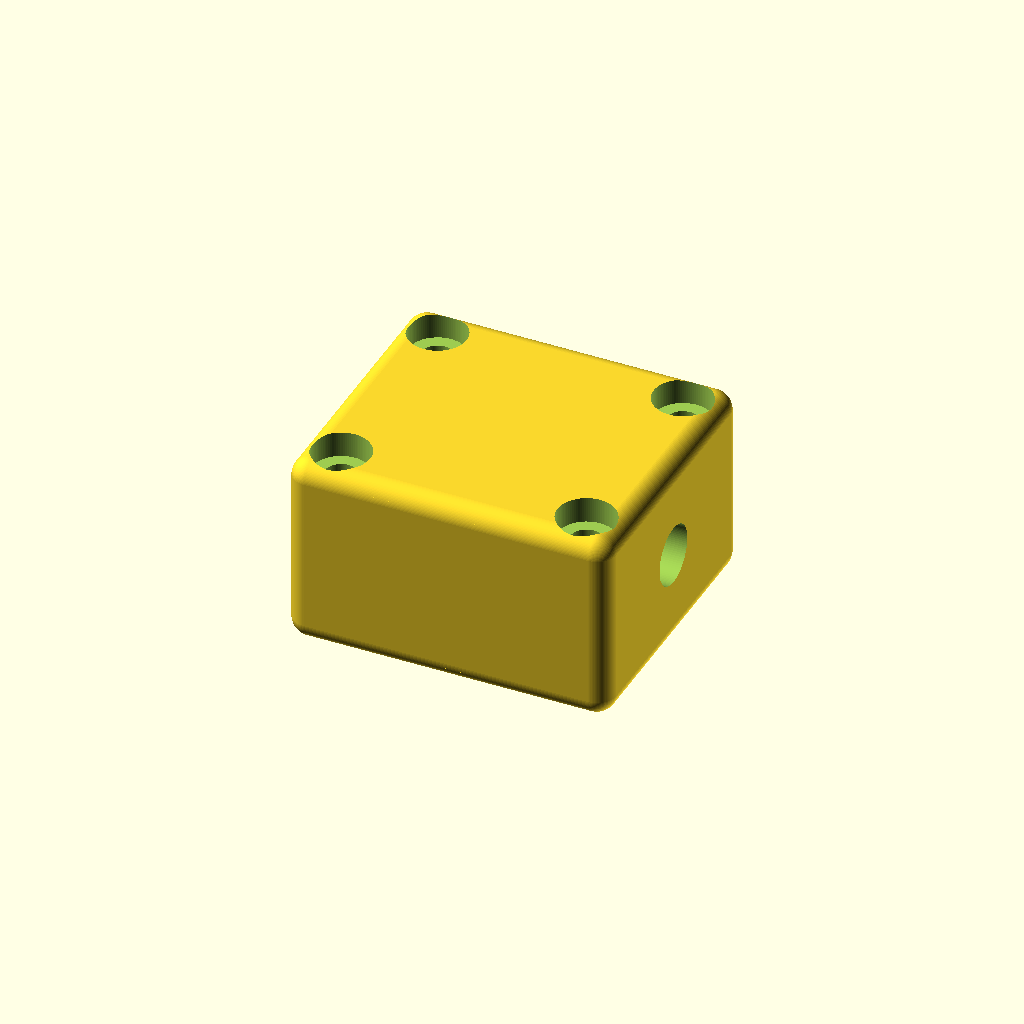
Cell 1 — every parameter at its default value.
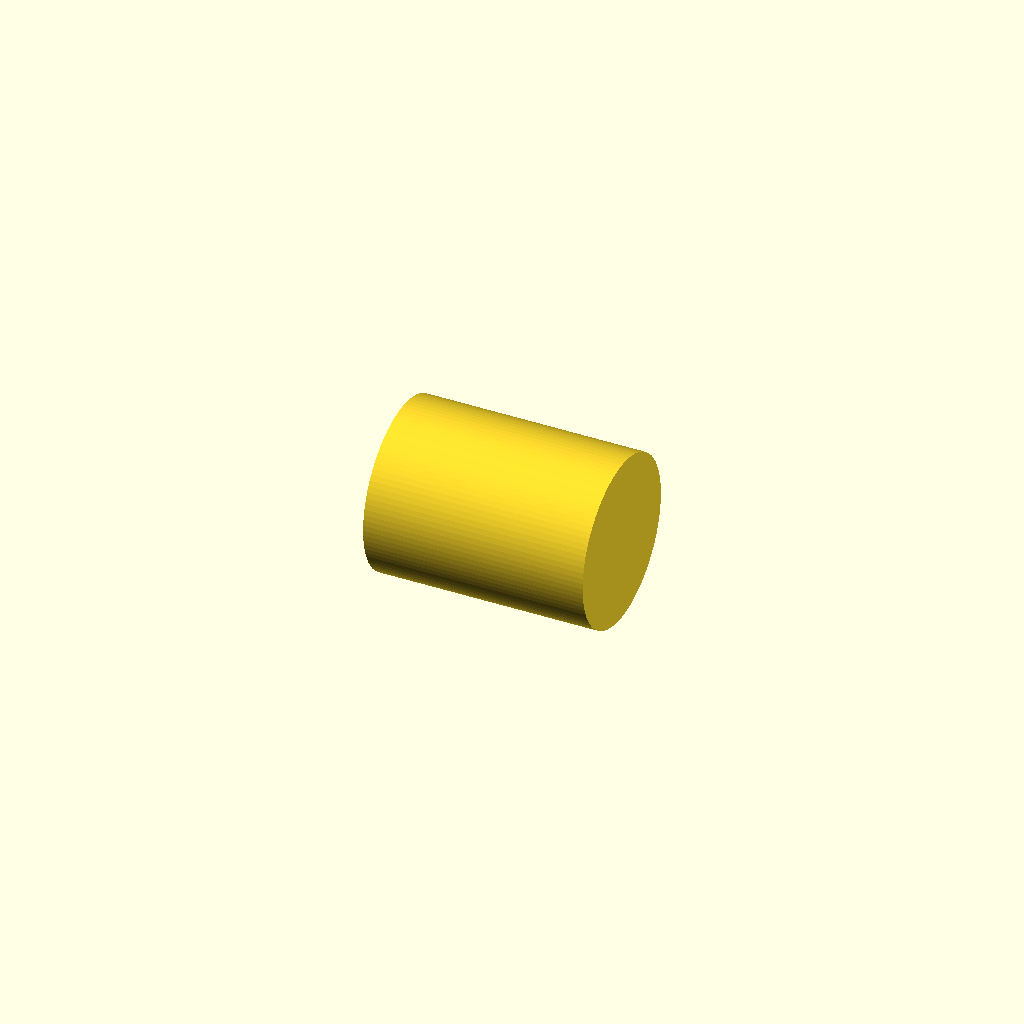
Cell 2 — block_length_mm set to 0.5, the other parameters unchanged.
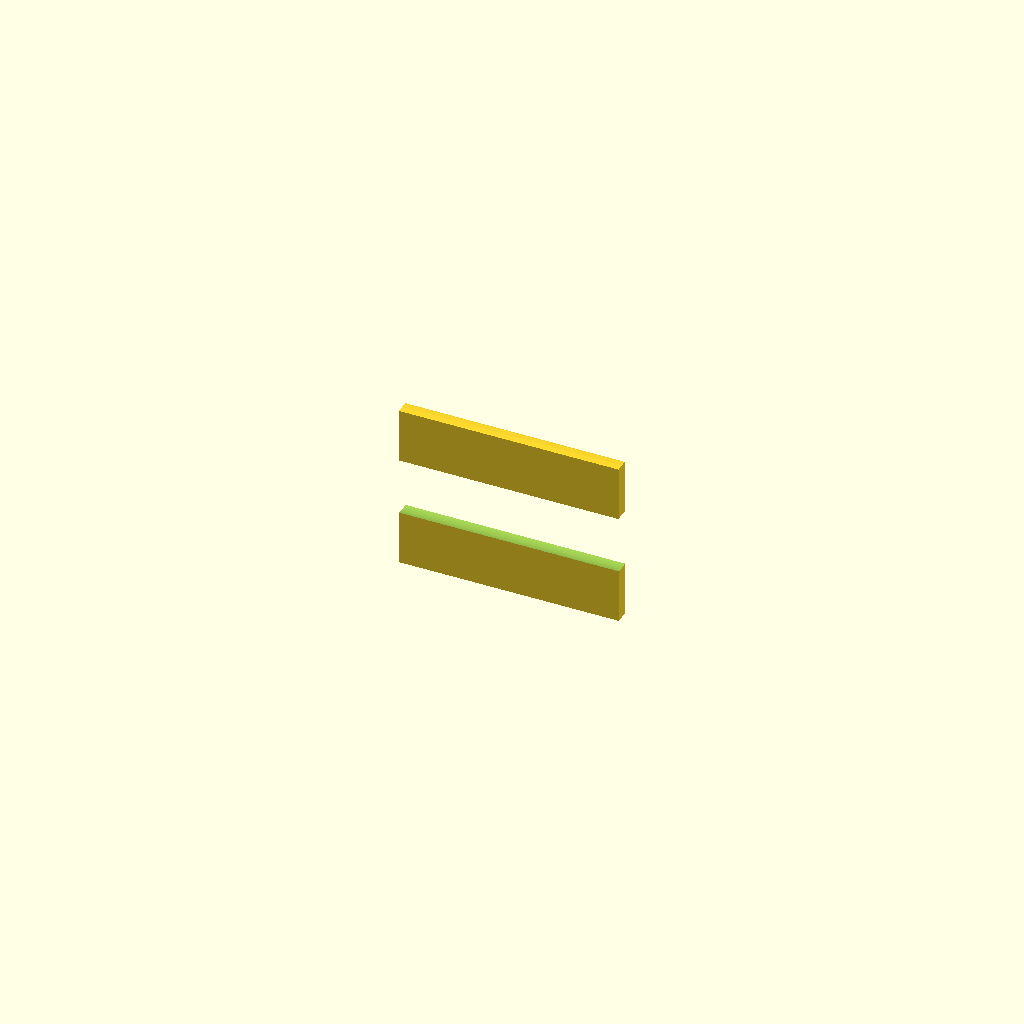
Cell 3: the same model with block_width_mm = 0.5.
All cells are drawn from one camera (rotation 55°, 0°, 25°, orthographic, colour scheme Cornfield), so only the parameter changes between them.
Source of the model, results/nopscadlib/craft/scad/bearing_block__SCS16UU.scad:
// Linear bearing block for 9.0mm shaft
// Block size: 50.0mm x 44.0mm x 30.0mm
// One connected solid (single printable part): bearing-style housing with through shaft bore + 4 mounting holes + top counterbores

// Parameters
shaft_diameter_mm = 9.0; //[4.5:18.0:0.1]
block_length_mm   = 50.0; //[25.0:100.0:0.5]   // X
block_width_mm    = 44.0; //[22.0:88.0:0.5]    // Y
block_height_mm   = 30.0; //[15.0:60.0:0.5]    // Z

// Bore (shaft channel)
shaft_fit_clearance_mm = 0.2; //[0.0:0.5:0.01]

// Bearing housing geometry (adds "typical" rounded housing around the bore)
housing_outer_d_mm = 26.0; //[16.0:40.0:0.5]   // outer diameter of the cylindrical housing
housing_len_mm     = 34.0; //[20.0:50.0:0.5]   // length along X of the housing
housing_flat_z_mm  = 2.0;  //[0.0:6.0:0.5]     // how much to flatten top/bottom of housing to blend into block

// Mounting holes
mount_hole_diameter_mm   = 5.0; //[3.0:8.0:0.1]
mount_hole_spacing_x_mm  = 38.0; //[20.0:80.0:0.5]
mount_hole_spacing_y_mm  = 32.0; //[16.0:70.0:0.5]
counterbore_diameter_mm  = 9.0; //[6.0:14.0:0.1]
counterbore_depth_mm     = 4.0; //[1.0:10.0:0.5]

// Edge rounding (visual/typical block look)
corner_radius_mm = 3.0; //[0.0:8.0:0.5]

// Small overlap for robust booleans
overlap_mm = 0.8; //[0.2:2.0:0.1]

$fn = 96;

// Helpers
module rounded_block(size_xyz, r) {
    lx = size_xyz[0];
    ly = size_xyz[1];
    lz = size_xyz[2];

    if (r <= 0) {
        cube([lx, ly, lz], center=true);
    } else {
        minkowski() {
            cube([lx - 2*r, ly - 2*r, lz - 2*r], center=true);
            sphere(r=r);
        }
    }
}

module mount_holes_through() {
    for (sx = [-1, 1], sy = [-1, 1]) {
        translate([sx*mount_hole_spacing_x_mm/2, sy*mount_hole_spacing_y_mm/2, 0])
            cylinder(d=mount_hole_diameter_mm, h=block_height_mm + 2*overlap_mm, center=true);
    }
}

module mount_counterbores_top() {
    for (sx = [-1, 1], sy = [-1, 1]) {
        translate([sx*mount_hole_spacing_x_mm/2,
                   sy*mount_hole_spacing_y_mm/2,
                   block_height_mm/2 - counterbore_depth_mm/2 + overlap_mm/2])
            cylinder(d=counterbore_diameter_mm, h=counterbore_depth_mm + overlap_mm, center=true);
    }
}

module shaft_bore_x() {
    rotate([0, 90, 0])
        cylinder(d=shaft_diameter_mm + shaft_fit_clearance_mm,
                 h=block_length_mm + 2*overlap_mm, center=true);
}

module bearing_housing_solid() {
    // Cylindrical housing centered on the shaft axis (X axis), blended into the block
    // Flattened slightly on top/bottom so it doesn't protrude beyond block height.
    // Ensure it stays within the 30mm height by limiting effective radius.
    eff_r = min(housing_outer_d_mm/2, block_height_mm/2 - 0.2);
    eff_d = 2*eff_r;

    intersection() {
        // Main cylinder along X
        rotate([0, 90, 0])
            cylinder(d=eff_d, h=housing_len_mm, center=true);

        // Flatten top/bottom to blend into block (still connected)
        // Keep within block height with a small margin.
        cube([housing_len_mm + 2*overlap_mm,
              block_width_mm + 2*overlap_mm,
              block_height_mm - 2*housing_flat_z_mm], center=true);
    }
}

module linear_bearing_block() {
    difference() {
        union() {
            // Base block (50 x 44 x 30)
            rounded_block([block_length_mm, block_width_mm, block_height_mm], corner_radius_mm);

            // Add bearing-style cylindrical housing around the bore (connected, centered)
            bearing_housing_solid();
        }

        // Shaft channel (through along X)
        shaft_bore_x();

        // Mounting holes + counterbores
        mount_holes_through();
        mount_counterbores_top();
    }
}

linear_bearing_block();
Customizer parameters (derived from the source; name, type, default, range or options):
shaft_diameter_mm: number, default 9, range 0.1 to 4.5, step 18
block_length_mm: number, default 50, range 0.5 to 25, step 100
block_width_mm: number, default 44, range 0.5 to 22, step 88
block_height_mm: number, default 30, range 0.5 to 15, step 60
shaft_fit_clearance_mm: number, default 0.2, range 0 to 0.01, step 0.5
housing_outer_d_mm: number, default 26, range 0.5 to 16, step 40
housing_len_mm: number, default 34, range 0.5 to 20, step 50
housing_flat_z_mm: number, default 2, range 0 to 0.5, step 6
mount_hole_diameter_mm: number, default 5, range 0.1 to 3, step 8
mount_hole_spacing_x_mm: number, default 38, range 0.5 to 20, step 80
mount_hole_spacing_y_mm: number, default 32, range 0.5 to 16, step 70
counterbore_diameter_mm: number, default 9, range 0.1 to 6, step 14
counterbore_depth_mm: number, default 4, range 0.5 to 1, step 10
corner_radius_mm: number, default 3, range 0 to 0.5, step 8
overlap_mm: number, default 0.8, range 0.1 to 0.2, step 2
